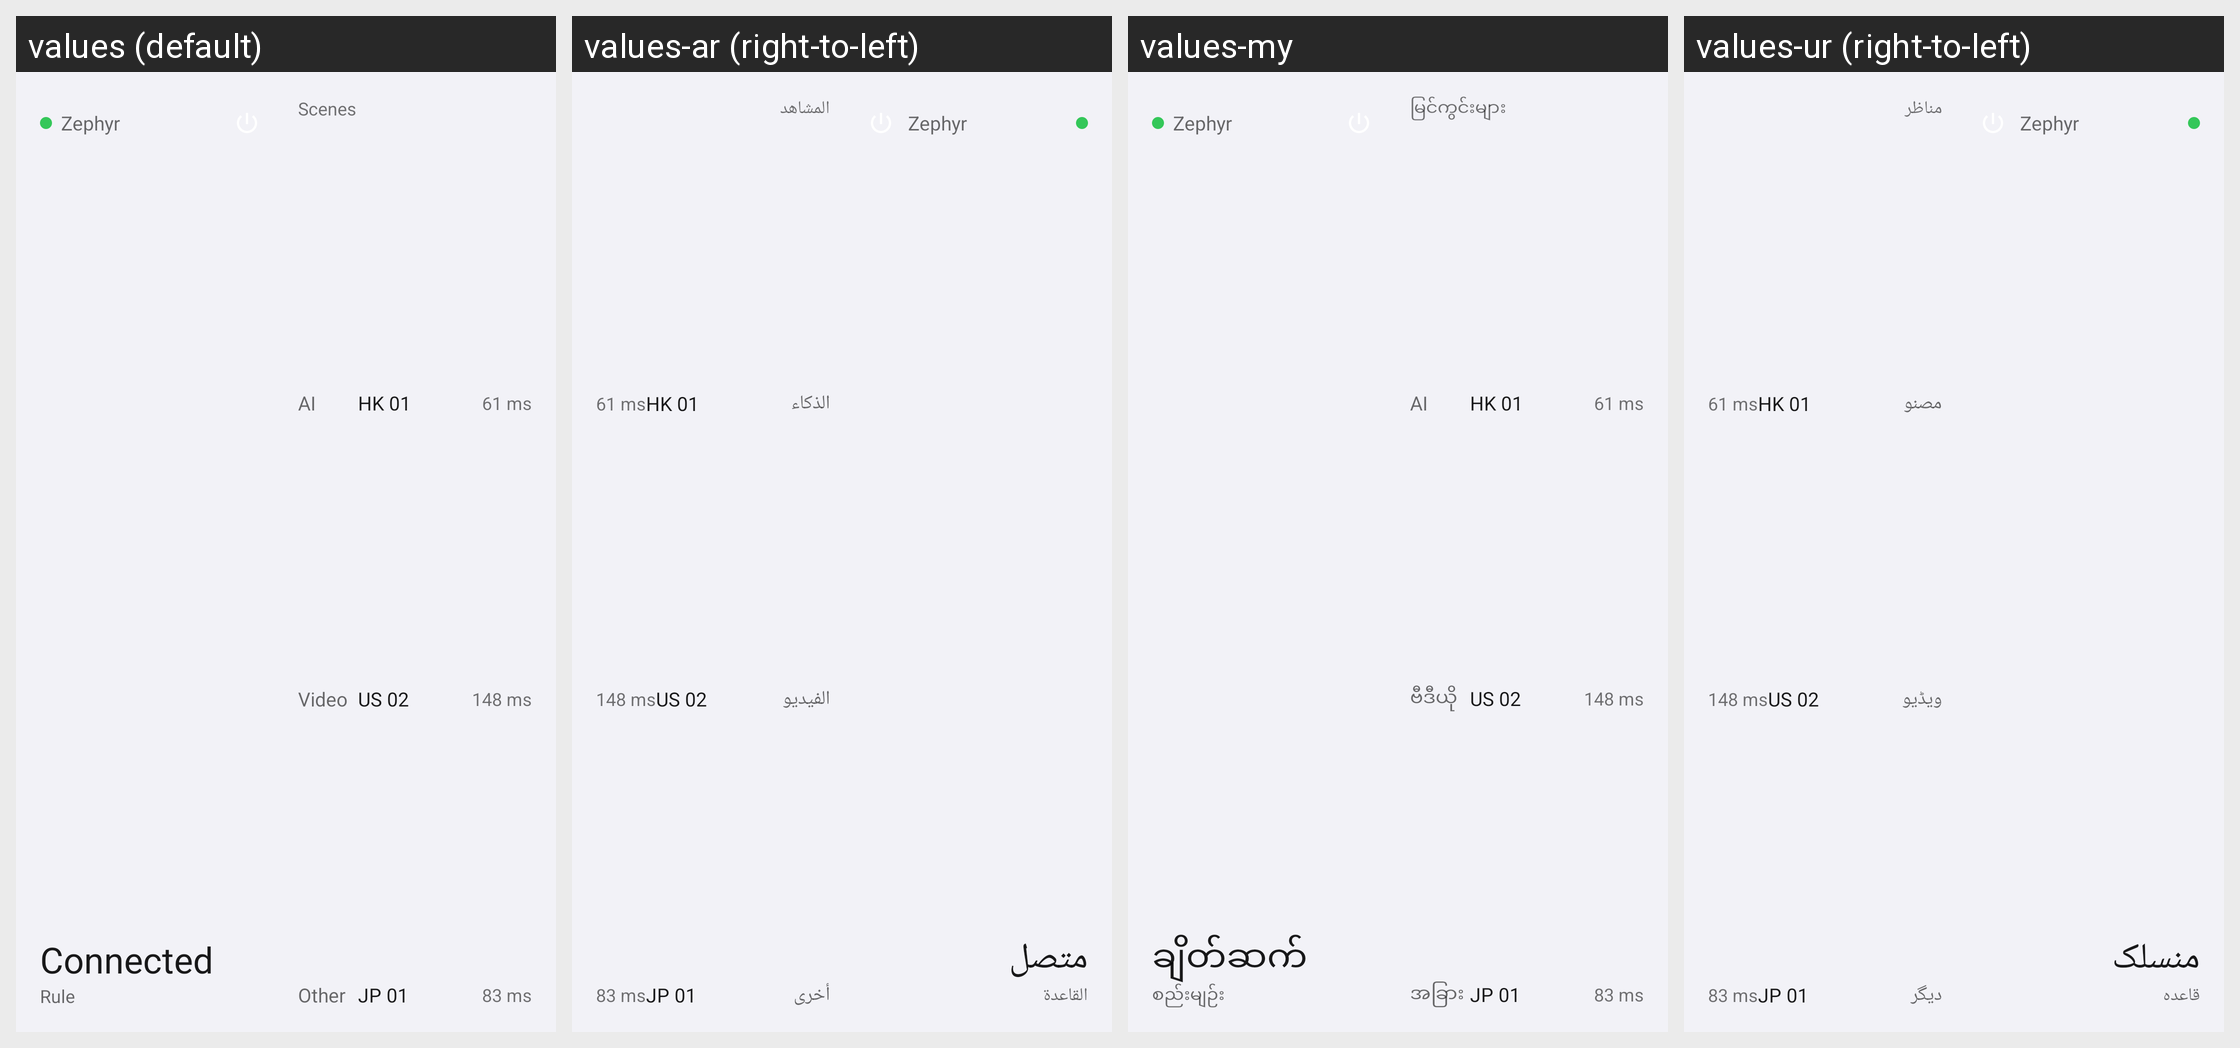

Translations of the strings shown on this Android screen, per locale in the grid:
Android screen res/layout/widget_preview_status.xml rendered under 4 locales, left to right: values (default), values-ar (right-to-left), values-my, values-ur (right-to-left). Device: Nexus 5 (rendered at 1080×1920; each locale shown at half size, 540×960, under a caption strip naming it); theme Theme.Zephyr.
Other locales in the repository, not shown: values-en, values-es, values-fa, values-ja, values-ko, values-ru, values-sw, values-tk, values-tr, values-vi, values-zh.
Strings drawn on this screen, with the default value and each locale's value (text and hints the layout hard-codes, and strings that could not be matched under every locale, appear in the picture but are not listed):

common_status_connected
  values: Connected
  values-ar: متصل
  values-my: ချိတ်ဆက်ထားသည်
  values-ur: منسلک

common_mode_rule
  values: Rule
  values-ar: القاعدة
  values-my: စည်းမျဉ်း
  values-ur: قاعدہ

common_scenes
  values: Scenes
  values-ar: المشاهد
  values-my: မြင်ကွင်းများ
  values-ur: مناظر

common_scene_ai
  values: AI
  values-ar: الذكاء الاصطناعي
  values-my: AI
  values-ur: مصنوعی ذہانت

common_scene_video
  values: Video
  values-ar: الفيديو
  values-my: ဗီဒီယို
  values-ur: ویڈیو

common_scene_other
  values: Other
  values-ar: أخرى
  values-my: အခြား
  values-ur: دیگر
